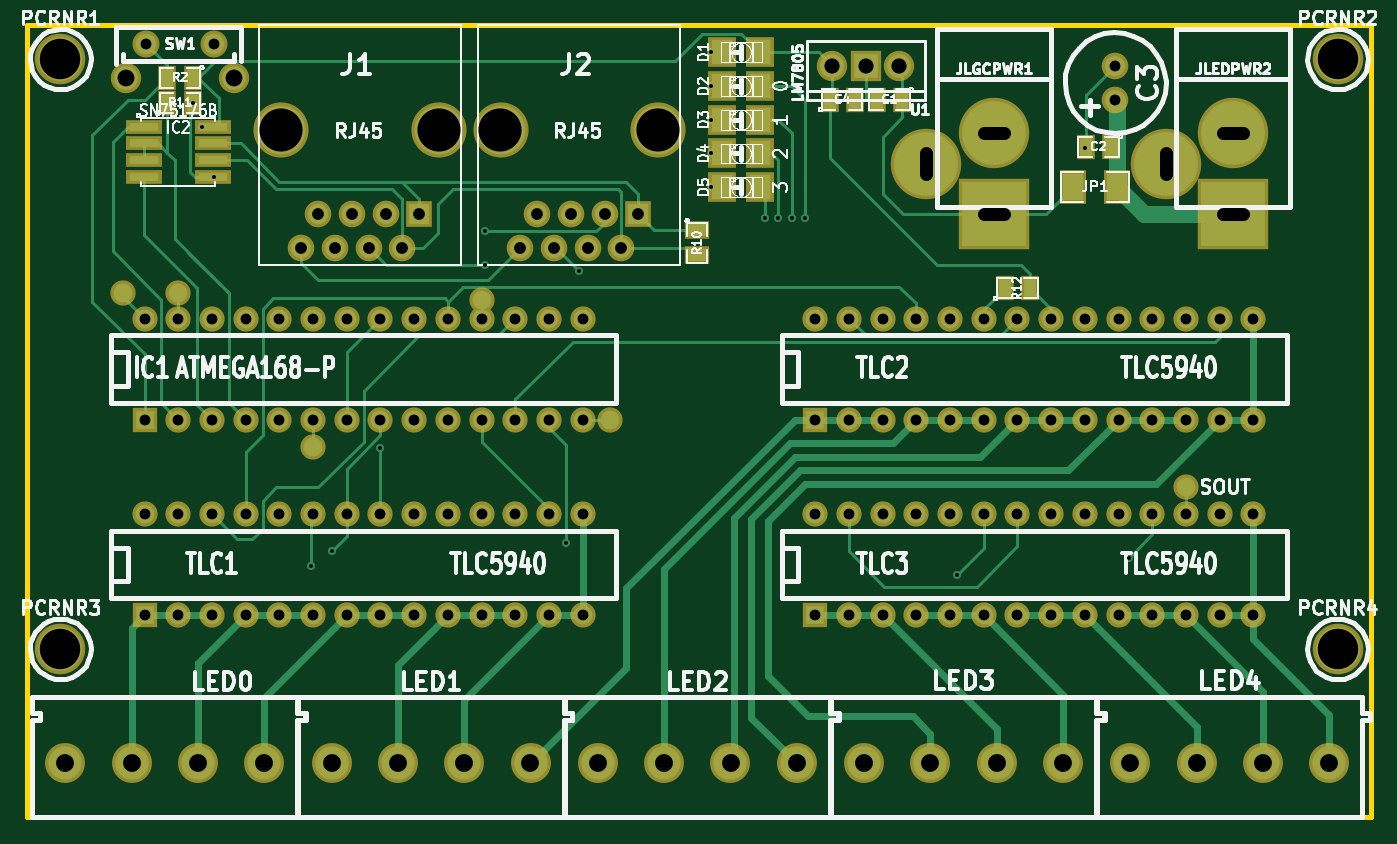
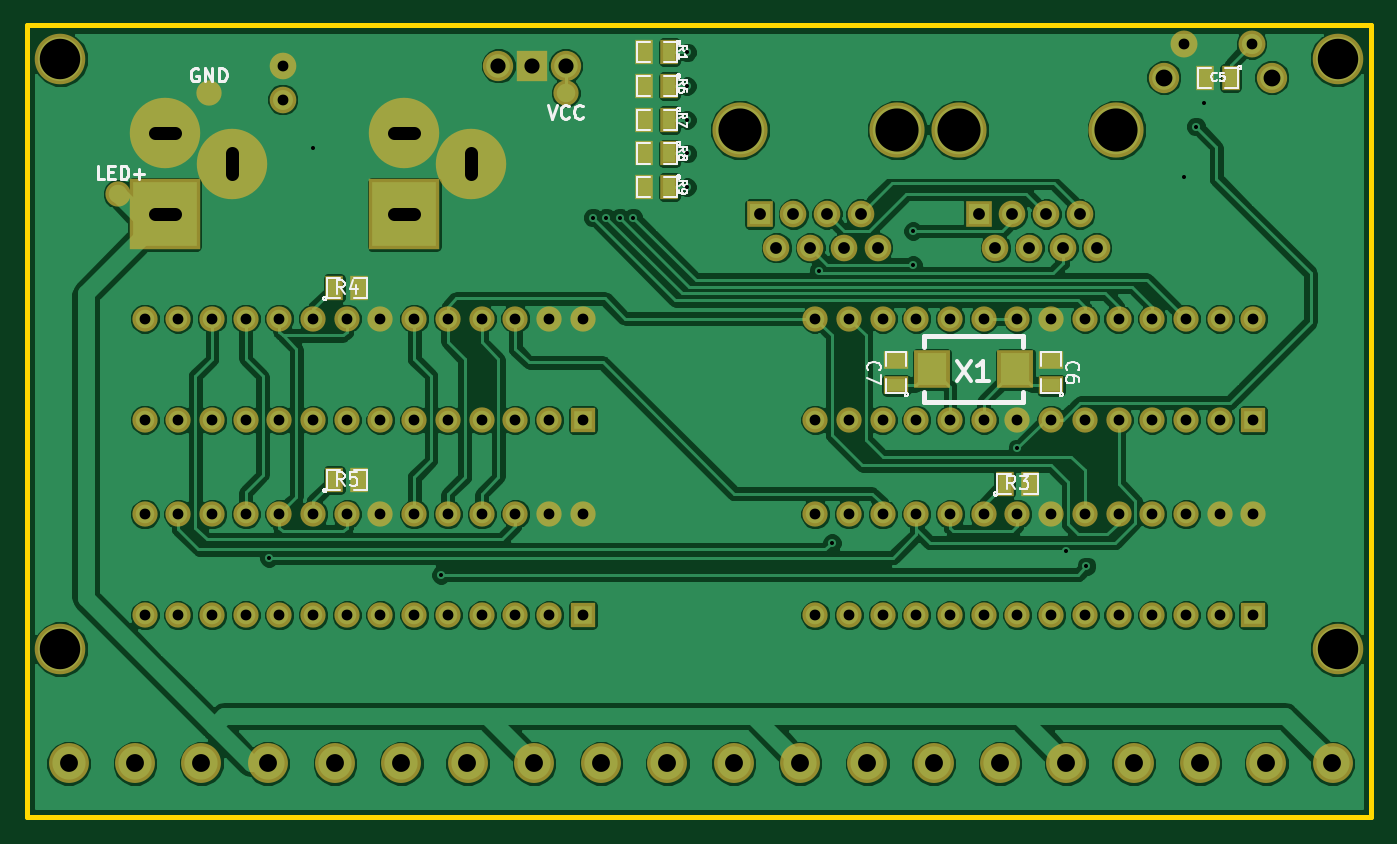
Circuit board: 11 layer files. Board 101.3 x 59.7 mm.
- bottom_copper: ledctrlr-Back.gbl (123784 bytes)
- top_copper: ledctrlr-Front.gtl (15224 bytes)
- bottom_mask: ledctrlr-Mask_Back.gbs (4447 bytes)
- top_mask: ledctrlr-Mask_Front.gts (4777 bytes)
- drill: ledctrlr-NPTH.drl (236 bytes)
- outline: ledctrlr-PCB_Edges.gbr (434 bytes)
- bottom_silk: ledctrlr-SilkS_Back.gbo (17295 bytes)
- top_silk: ledctrlr-SilkS_Front.gto (62881 bytes)
- paste: ledctrlr-SoldP_Back.gbp (811 bytes)
- paste: ledctrlr-SoldP_Front.gtp (803 bytes)
- drill: ledctrlr.drl (3042 bytes)

=== bottom_copper: ledctrlr-Back.gbl (123784 bytes, source omitted) ===
=== top_copper: ledctrlr-Front.gtl (15224 bytes, source omitted) ===
=== bottom_mask: ledctrlr-Mask_Back.gbs ===
G04 (created by PCBNEW-RS274X (2012-03-17 BZR 3466)-stable) date Sat 03 Nov 2012 11:17:03 PM EDT*
G01*
G70*
G90*
%MOIN*%
G04 Gerber Fmt 3.4, Leading zero omitted, Abs format*
%FSLAX34Y34*%
G04 APERTURE LIST*
%ADD10C,0.006000*%
%ADD11C,0.080000*%
%ADD12C,0.090000*%
%ADD13C,0.075000*%
%ADD14R,0.075000X0.075000*%
%ADD15C,0.209000*%
%ADD16R,0.209000X0.209000*%
%ADD17C,0.163700*%
%ADD18R,0.079100X0.079100*%
%ADD19C,0.079100*%
%ADD20R,0.055000X0.075000*%
%ADD21R,0.106600X0.114500*%
%ADD22C,0.118400*%
%ADD23R,0.090000X0.090000*%
%ADD24R,0.075000X0.055000*%
%ADD25C,0.150000*%
G04 APERTURE END LIST*
G54D10*
G54D11*
X25750Y-29150D03*
X27750Y-29150D03*
G54D12*
X25150Y-30150D03*
X28350Y-30150D03*
G54D13*
X26700Y-40300D03*
X27700Y-40300D03*
X28700Y-40300D03*
X29700Y-40300D03*
X30700Y-40300D03*
X31700Y-40300D03*
X32700Y-40300D03*
X33700Y-40300D03*
X34700Y-40300D03*
X35700Y-40300D03*
X36700Y-40300D03*
X37700Y-40300D03*
X38700Y-40300D03*
G54D14*
X25700Y-40300D03*
G54D13*
X38700Y-37300D03*
X37700Y-37300D03*
X36700Y-37300D03*
X35700Y-37300D03*
X34700Y-37300D03*
X33700Y-37300D03*
X32700Y-37300D03*
X31700Y-37300D03*
X30700Y-37300D03*
X29700Y-37300D03*
X28700Y-37300D03*
X27700Y-37300D03*
X26700Y-37300D03*
X25700Y-37300D03*
G54D15*
X50900Y-31800D03*
G54D16*
X50900Y-34200D03*
G54D15*
X48900Y-32700D03*
X58000Y-31800D03*
G54D16*
X58000Y-34200D03*
G54D15*
X56000Y-32700D03*
G54D17*
X36262Y-31700D03*
X40935Y-31700D03*
G54D18*
X40350Y-34200D03*
G54D19*
X39850Y-35200D03*
X39350Y-34200D03*
X38850Y-35200D03*
X38350Y-34200D03*
X37850Y-35200D03*
X37350Y-34200D03*
X36850Y-35200D03*
G54D17*
X29762Y-31700D03*
X34435Y-31700D03*
G54D18*
X33850Y-34200D03*
G54D19*
X33350Y-35200D03*
X32850Y-34200D03*
X32350Y-35200D03*
X31850Y-34200D03*
X31350Y-35200D03*
X30850Y-34200D03*
X30350Y-35200D03*
G54D20*
X43025Y-33400D03*
X43775Y-33400D03*
X43025Y-32400D03*
X43775Y-32400D03*
X43025Y-31400D03*
X43775Y-31400D03*
X43025Y-30400D03*
X43775Y-30400D03*
X52975Y-42100D03*
X52225Y-42100D03*
X52975Y-36400D03*
X52225Y-36400D03*
X33075Y-42200D03*
X32325Y-42200D03*
X43025Y-29399D03*
X43775Y-29399D03*
G54D21*
X32760Y-38800D03*
X35240Y-38800D03*
G54D22*
X29254Y-50500D03*
X25316Y-50500D03*
X23348Y-50500D03*
X27285Y-50500D03*
X60854Y-50500D03*
X56916Y-50500D03*
X54948Y-50500D03*
X58885Y-50500D03*
X52954Y-50500D03*
X49016Y-50500D03*
X47048Y-50500D03*
X50985Y-50500D03*
X45054Y-50500D03*
X41116Y-50500D03*
X39148Y-50500D03*
X43085Y-50500D03*
X37154Y-50500D03*
X33216Y-50500D03*
X31248Y-50500D03*
X35185Y-50500D03*
G54D19*
X54500Y-29800D03*
X54500Y-30800D03*
G54D12*
X48100Y-29800D03*
G54D23*
X47100Y-29800D03*
G54D12*
X46100Y-29800D03*
G54D24*
X36300Y-39275D03*
X36300Y-38525D03*
X31700Y-39275D03*
X31700Y-38525D03*
G54D20*
X26375Y-30150D03*
X27125Y-30150D03*
G54D13*
X56700Y-30600D03*
X59400Y-33600D03*
X46100Y-30600D03*
G54D25*
X61100Y-47100D03*
X23200Y-47100D03*
X61100Y-29600D03*
X23200Y-29600D03*
G54D13*
X46600Y-46100D03*
X47600Y-46100D03*
X48600Y-46100D03*
X49600Y-46100D03*
X50600Y-46100D03*
X51600Y-46100D03*
X52600Y-46100D03*
X53600Y-46100D03*
X54600Y-46100D03*
X55600Y-46100D03*
X56600Y-46100D03*
X57600Y-46100D03*
X58600Y-46100D03*
G54D14*
X45600Y-46100D03*
G54D13*
X58600Y-43100D03*
X57600Y-43100D03*
X56600Y-43100D03*
X55600Y-43100D03*
X54600Y-43100D03*
X53600Y-43100D03*
X52600Y-43100D03*
X51600Y-43100D03*
X50600Y-43100D03*
X49600Y-43100D03*
X48600Y-43100D03*
X47600Y-43100D03*
X46600Y-43100D03*
X45600Y-43100D03*
X46600Y-40300D03*
X47600Y-40300D03*
X48600Y-40300D03*
X49600Y-40300D03*
X50600Y-40300D03*
X51600Y-40300D03*
X52600Y-40300D03*
X53600Y-40300D03*
X54600Y-40300D03*
X55600Y-40300D03*
X56600Y-40300D03*
X57600Y-40300D03*
X58600Y-40300D03*
G54D14*
X45600Y-40300D03*
G54D13*
X58600Y-37300D03*
X57600Y-37300D03*
X56600Y-37300D03*
X55600Y-37300D03*
X54600Y-37300D03*
X53600Y-37300D03*
X52600Y-37300D03*
X51600Y-37300D03*
X50600Y-37300D03*
X49600Y-37300D03*
X48600Y-37300D03*
X47600Y-37300D03*
X46600Y-37300D03*
X45600Y-37300D03*
X26700Y-46100D03*
X27700Y-46100D03*
X28700Y-46100D03*
X29700Y-46100D03*
X30700Y-46100D03*
X31700Y-46100D03*
X32700Y-46100D03*
X33700Y-46100D03*
X34700Y-46100D03*
X35700Y-46100D03*
X36700Y-46100D03*
X37700Y-46100D03*
X38700Y-46100D03*
G54D14*
X25700Y-46100D03*
G54D13*
X38700Y-43100D03*
X37700Y-43100D03*
X36700Y-43100D03*
X35700Y-43100D03*
X34700Y-43100D03*
X33700Y-43100D03*
X32700Y-43100D03*
X31700Y-43100D03*
X30700Y-43100D03*
X29700Y-43100D03*
X28700Y-43100D03*
X27700Y-43100D03*
X26700Y-43100D03*
X25700Y-43100D03*
M02*

=== top_mask: ledctrlr-Mask_Front.gts ===
G04 (created by PCBNEW-RS274X (2012-03-17 BZR 3466)-stable) date Sat 03 Nov 2012 11:17:03 PM EDT*
G01*
G70*
G90*
%MOIN*%
G04 Gerber Fmt 3.4, Leading zero omitted, Abs format*
%FSLAX34Y34*%
G04 APERTURE LIST*
%ADD10C,0.006000*%
%ADD11C,0.080000*%
%ADD12C,0.090000*%
%ADD13C,0.075000*%
%ADD14R,0.075000X0.075000*%
%ADD15C,0.209000*%
%ADD16R,0.209000X0.209000*%
%ADD17C,0.163700*%
%ADD18R,0.079100X0.079100*%
%ADD19C,0.079100*%
%ADD20R,0.075000X0.055000*%
%ADD21R,0.055000X0.075000*%
%ADD22R,0.080000X0.100000*%
%ADD23R,0.106600X0.043600*%
%ADD24R,0.082900X0.090900*%
%ADD25C,0.118400*%
%ADD26R,0.090000X0.090000*%
%ADD27C,0.150000*%
G04 APERTURE END LIST*
G54D10*
G54D11*
X25750Y-29150D03*
X27750Y-29150D03*
G54D12*
X25150Y-30150D03*
X28350Y-30150D03*
G54D13*
X26700Y-40300D03*
X27700Y-40300D03*
X28700Y-40300D03*
X29700Y-40300D03*
X30700Y-40300D03*
X31700Y-40300D03*
X32700Y-40300D03*
X33700Y-40300D03*
X34700Y-40300D03*
X35700Y-40300D03*
X36700Y-40300D03*
X37700Y-40300D03*
X38700Y-40300D03*
G54D14*
X25700Y-40300D03*
G54D13*
X38700Y-37300D03*
X37700Y-37300D03*
X36700Y-37300D03*
X35700Y-37300D03*
X34700Y-37300D03*
X33700Y-37300D03*
X32700Y-37300D03*
X31700Y-37300D03*
X30700Y-37300D03*
X29700Y-37300D03*
X28700Y-37300D03*
X27700Y-37300D03*
X26700Y-37300D03*
X25700Y-37300D03*
G54D15*
X50900Y-31800D03*
G54D16*
X50900Y-34200D03*
G54D15*
X48900Y-32700D03*
X58000Y-31800D03*
G54D16*
X58000Y-34200D03*
G54D15*
X56000Y-32700D03*
G54D17*
X36262Y-31700D03*
X40935Y-31700D03*
G54D18*
X40350Y-34200D03*
G54D19*
X39850Y-35200D03*
X39350Y-34200D03*
X38850Y-35200D03*
X38350Y-34200D03*
X37850Y-35200D03*
X37350Y-34200D03*
X36850Y-35200D03*
G54D17*
X29762Y-31700D03*
X34435Y-31700D03*
G54D18*
X33850Y-34200D03*
G54D19*
X33350Y-35200D03*
X32850Y-34200D03*
X32350Y-35200D03*
X31850Y-34200D03*
X31350Y-35200D03*
X30850Y-34200D03*
X30350Y-35200D03*
G54D20*
X42100Y-34675D03*
X42100Y-35425D03*
G54D21*
X27125Y-30150D03*
X26375Y-30150D03*
G54D22*
X53250Y-33400D03*
X54550Y-33400D03*
G54D21*
X26375Y-30900D03*
X27125Y-30900D03*
G54D23*
X25676Y-31600D03*
X25676Y-32100D03*
X25676Y-32600D03*
X25676Y-33100D03*
X27723Y-33100D03*
X27723Y-32600D03*
X27723Y-32100D03*
X27723Y-31600D03*
G54D24*
X43959Y-33400D03*
X42841Y-33400D03*
X43959Y-32400D03*
X42841Y-32400D03*
X43959Y-31400D03*
X42841Y-31400D03*
X43959Y-30400D03*
X42841Y-30400D03*
G54D25*
X29254Y-50500D03*
X25316Y-50500D03*
X23348Y-50500D03*
X27285Y-50500D03*
X60854Y-50500D03*
X56916Y-50500D03*
X54948Y-50500D03*
X58885Y-50500D03*
X52954Y-50500D03*
X49016Y-50500D03*
X47048Y-50500D03*
X50985Y-50500D03*
X45054Y-50500D03*
X41116Y-50500D03*
X39148Y-50500D03*
X43085Y-50500D03*
X37154Y-50500D03*
X33216Y-50500D03*
X31248Y-50500D03*
X35185Y-50500D03*
G54D19*
X54500Y-29800D03*
X54500Y-30800D03*
G54D12*
X48100Y-29800D03*
G54D26*
X47100Y-29800D03*
G54D12*
X46100Y-29800D03*
G54D24*
X43959Y-29399D03*
X42841Y-29399D03*
G54D21*
X46025Y-30800D03*
X46775Y-30800D03*
X54375Y-32200D03*
X53625Y-32200D03*
X48175Y-30800D03*
X47425Y-30800D03*
G54D13*
X25050Y-36550D03*
X26700Y-36550D03*
X35700Y-36750D03*
X39500Y-40300D03*
X30700Y-41100D03*
X56600Y-42300D03*
G54D27*
X61100Y-47100D03*
X23200Y-47100D03*
X61100Y-29600D03*
X23200Y-29600D03*
G54D21*
X51225Y-36400D03*
X51975Y-36400D03*
G54D13*
X46600Y-46100D03*
X47600Y-46100D03*
X48600Y-46100D03*
X49600Y-46100D03*
X50600Y-46100D03*
X51600Y-46100D03*
X52600Y-46100D03*
X53600Y-46100D03*
X54600Y-46100D03*
X55600Y-46100D03*
X56600Y-46100D03*
X57600Y-46100D03*
X58600Y-46100D03*
G54D14*
X45600Y-46100D03*
G54D13*
X58600Y-43100D03*
X57600Y-43100D03*
X56600Y-43100D03*
X55600Y-43100D03*
X54600Y-43100D03*
X53600Y-43100D03*
X52600Y-43100D03*
X51600Y-43100D03*
X50600Y-43100D03*
X49600Y-43100D03*
X48600Y-43100D03*
X47600Y-43100D03*
X46600Y-43100D03*
X45600Y-43100D03*
X46600Y-40300D03*
X47600Y-40300D03*
X48600Y-40300D03*
X49600Y-40300D03*
X50600Y-40300D03*
X51600Y-40300D03*
X52600Y-40300D03*
X53600Y-40300D03*
X54600Y-40300D03*
X55600Y-40300D03*
X56600Y-40300D03*
X57600Y-40300D03*
X58600Y-40300D03*
G54D14*
X45600Y-40300D03*
G54D13*
X58600Y-37300D03*
X57600Y-37300D03*
X56600Y-37300D03*
X55600Y-37300D03*
X54600Y-37300D03*
X53600Y-37300D03*
X52600Y-37300D03*
X51600Y-37300D03*
X50600Y-37300D03*
X49600Y-37300D03*
X48600Y-37300D03*
X47600Y-37300D03*
X46600Y-37300D03*
X45600Y-37300D03*
X26700Y-46100D03*
X27700Y-46100D03*
X28700Y-46100D03*
X29700Y-46100D03*
X30700Y-46100D03*
X31700Y-46100D03*
X32700Y-46100D03*
X33700Y-46100D03*
X34700Y-46100D03*
X35700Y-46100D03*
X36700Y-46100D03*
X37700Y-46100D03*
X38700Y-46100D03*
G54D14*
X25700Y-46100D03*
G54D13*
X38700Y-43100D03*
X37700Y-43100D03*
X36700Y-43100D03*
X35700Y-43100D03*
X34700Y-43100D03*
X33700Y-43100D03*
X32700Y-43100D03*
X31700Y-43100D03*
X30700Y-43100D03*
X29700Y-43100D03*
X28700Y-43100D03*
X27700Y-43100D03*
X26700Y-43100D03*
X25700Y-43100D03*
M02*

=== drill: ledctrlr-NPTH.drl ===
M48
;DRILL file {Pcbnew (2012-03-17 BZR 3466)-stable} date Sat 03 Nov 2012 11:17:13 PM EDT
;FORMAT={-:-/ absolute / inch / decimal}
FMAT,2
INCH,TZ
T1C0.128
%
G90
G05
M72
T1
X2.976Y-3.170
X3.444Y-3.170
X3.626Y-3.170
X4.094Y-3.170
T0
M30

=== outline: ledctrlr-PCB_Edges.gbr ===
G04 (created by PCBNEW-RS274X (2012-03-17 BZR 3466)-stable) date Sat 03 Nov 2012 11:17:03 PM EDT*
G01*
G70*
G90*
%MOIN*%
G04 Gerber Fmt 3.4, Leading zero omitted, Abs format*
%FSLAX34Y34*%
G04 APERTURE LIST*
%ADD10C,0.006000*%
%ADD11C,0.015000*%
G04 APERTURE END LIST*
G54D10*
G54D11*
X22200Y-52100D02*
X22200Y-28600D01*
X62100Y-52100D02*
X22200Y-52100D01*
X62100Y-28600D02*
X62100Y-52100D01*
X22200Y-28600D02*
X62100Y-28600D01*
M02*

=== bottom_silk: ledctrlr-SilkS_Back.gbo (17295 bytes, source omitted) ===
=== top_silk: ledctrlr-SilkS_Front.gto (62881 bytes, source omitted) ===
=== paste: ledctrlr-SoldP_Back.gbp ===
G04 (created by PCBNEW-RS274X (2010-04-21 BZR 23xx)-stable) date Sun 17 Jul 2011 11:43:21 AM EDT*
G01*
G70*
G90*
%MOIN*%
G04 Gerber Fmt 3.4, Leading zero omitted, Abs format*
%FSLAX34Y34*%
G04 APERTURE LIST*
%ADD10C,0.006000*%
%ADD11R,0.035000X0.055000*%
%ADD12R,0.055000X0.035000*%
%ADD13R,0.094500X0.086600*%
G04 APERTURE END LIST*
G54D10*
G54D11*
X56875Y-39000D03*
X56125Y-39000D03*
X65525Y-25000D03*
X66275Y-25000D03*
X65525Y-26100D03*
X66275Y-26100D03*
X65525Y-27100D03*
X66275Y-27100D03*
X65525Y-28000D03*
X66275Y-28000D03*
G54D12*
X68500Y-28225D03*
X68500Y-28975D03*
X69900Y-46075D03*
X69900Y-45325D03*
X62900Y-46175D03*
X62900Y-45425D03*
G54D11*
X50625Y-36300D03*
X51375Y-36300D03*
X62425Y-30800D03*
X63175Y-30800D03*
X62425Y-35000D03*
X63175Y-35000D03*
G54D13*
X63000Y-31660D03*
X63000Y-34140D03*
M02*

=== paste: ledctrlr-SoldP_Front.gtp ===
G04 (created by PCBNEW-RS274X (2010-04-21 BZR 23xx)-stable) date Sun 17 Jul 2011 11:43:21 AM EDT*
G01*
G70*
G90*
%MOIN*%
G04 Gerber Fmt 3.4, Leading zero omitted, Abs format*
%FSLAX34Y34*%
G04 APERTURE LIST*
%ADD10C,0.006000*%
%ADD11R,0.062900X0.070900*%
%ADD12R,0.070900X0.062900*%
%ADD13R,0.035000X0.055000*%
%ADD14R,0.055000X0.035000*%
%ADD15R,0.060000X0.080000*%
%ADD16R,0.080000X0.060000*%
G04 APERTURE END LIST*
G54D10*
G54D11*
X65341Y-25000D03*
X66459Y-25000D03*
X65341Y-26100D03*
X66459Y-26100D03*
X65341Y-27100D03*
X66459Y-27100D03*
X65341Y-28000D03*
X66459Y-28000D03*
G54D12*
X59700Y-26441D03*
X59700Y-27559D03*
G54D13*
X50625Y-36300D03*
X51375Y-36300D03*
G54D14*
X60500Y-27375D03*
X60500Y-26625D03*
G54D15*
X59750Y-28600D03*
X58450Y-28600D03*
G54D16*
X58600Y-27650D03*
X58600Y-26350D03*
M02*

=== drill: ledctrlr.drl ===
M48
;DRILL file {Pcbnew (2012-03-17 BZR 3466)-stable} date Sat 03 Nov 2012 11:17:11 PM EDT
;FORMAT={-:-/ absolute / inch / decimal}
FMAT,2
INCH,TZ
T1C0.012
T2C0.032
T3C0.032
T4C0.035
T5C0.040
T6C0.045
T7C0.050
T8C0.053
T9C0.120
%
G90
G05
M72
T1
X2.715Y-3.090
X2.740Y-3.160
X2.775Y-3.310
X3.065Y-4.465
X3.125Y-4.420
X3.270Y-4.115
X3.580Y-3.470
X3.580Y-3.570
X3.820Y-4.395
X3.860Y-3.590
X4.250Y-2.940
X4.250Y-3.040
X4.250Y-3.140
X4.250Y-3.240
X4.250Y-3.340
X4.410Y-3.430
X4.450Y-3.430
X4.490Y-3.430
X4.530Y-3.430
X4.980Y-4.490
X5.360Y-3.225
X5.490Y-4.440
T2
X5.450Y-2.980
X5.450Y-3.080
T3
X2.570Y-3.730
X2.570Y-4.030
X2.570Y-4.310
X2.570Y-4.610
X2.575Y-2.915
X2.670Y-3.730
X2.670Y-4.030
X2.670Y-4.310
X2.670Y-4.610
X2.770Y-3.730
X2.770Y-4.030
X2.770Y-4.310
X2.770Y-4.610
X2.775Y-2.915
X2.870Y-3.730
X2.870Y-4.030
X2.870Y-4.310
X2.870Y-4.610
X2.970Y-3.730
X2.970Y-4.030
X2.970Y-4.310
X2.970Y-4.610
X3.070Y-3.730
X3.070Y-4.030
X3.070Y-4.310
X3.070Y-4.610
X3.170Y-3.730
X3.170Y-4.030
X3.170Y-4.310
X3.170Y-4.610
X3.270Y-3.730
X3.270Y-4.030
X3.270Y-4.310
X3.270Y-4.610
X3.370Y-3.730
X3.370Y-4.030
X3.370Y-4.310
X3.370Y-4.610
X3.470Y-3.730
X3.470Y-4.030
X3.470Y-4.310
X3.470Y-4.610
X3.570Y-3.730
X3.570Y-4.030
X3.570Y-4.310
X3.570Y-4.610
X3.670Y-3.730
X3.670Y-4.030
X3.670Y-4.310
X3.670Y-4.610
X3.770Y-3.730
X3.770Y-4.030
X3.770Y-4.310
X3.770Y-4.610
X3.870Y-3.730
X3.870Y-4.030
X3.870Y-4.310
X3.870Y-4.610
X4.560Y-3.730
X4.560Y-4.030
X4.560Y-4.310
X4.560Y-4.610
X4.660Y-3.730
X4.660Y-4.030
X4.660Y-4.310
X4.660Y-4.610
X4.760Y-3.730
X4.760Y-4.030
X4.760Y-4.310
X4.760Y-4.610
X4.860Y-3.730
X4.860Y-4.030
X4.860Y-4.310
X4.860Y-4.610
X4.960Y-3.730
X4.960Y-4.030
X4.960Y-4.310
X4.960Y-4.610
X5.060Y-3.730
X5.060Y-4.030
X5.060Y-4.310
X5.060Y-4.610
X5.160Y-3.730
X5.160Y-4.030
X5.160Y-4.310
X5.160Y-4.610
X5.260Y-3.730
X5.260Y-4.030
X5.260Y-4.310
X5.260Y-4.610
X5.360Y-3.730
X5.360Y-4.030
X5.360Y-4.310
X5.360Y-4.610
X5.460Y-3.730
X5.460Y-4.030
X5.460Y-4.310
X5.460Y-4.610
X5.560Y-3.730
X5.560Y-4.030
X5.560Y-4.310
X5.560Y-4.610
X5.660Y-3.730
X5.660Y-4.030
X5.660Y-4.310
X5.660Y-4.610
X5.760Y-3.730
X5.760Y-4.030
X5.760Y-4.310
X5.760Y-4.610
X5.860Y-3.730
X5.860Y-4.030
X5.860Y-4.310
X5.860Y-4.610
T4
X3.035Y-3.520
X3.085Y-3.420
X3.135Y-3.520
X3.185Y-3.420
X3.235Y-3.520
X3.285Y-3.420
X3.335Y-3.520
X3.385Y-3.420
X3.685Y-3.520
X3.735Y-3.420
X3.785Y-3.520
X3.835Y-3.420
X3.885Y-3.520
X3.935Y-3.420
X3.985Y-3.520
X4.035Y-3.420
T6
X4.610Y-2.980
X4.710Y-2.980
X4.810Y-2.980
T7
X2.515Y-3.015
X2.835Y-3.015
T8
X2.335Y-5.050
X2.532Y-5.050
X2.728Y-5.050
X2.925Y-5.050
X3.125Y-5.050
X3.322Y-5.050
X3.518Y-5.050
X3.715Y-5.050
X3.915Y-5.050
X4.112Y-5.050
X4.309Y-5.050
X4.505Y-5.050
X4.705Y-5.050
X4.902Y-5.050
X5.099Y-5.050
X5.295Y-5.050
X5.495Y-5.050
X5.692Y-5.050
X5.889Y-5.050
X6.085Y-5.050
T9
X2.320Y-2.960
X2.320Y-4.710
X6.110Y-2.960
X6.110Y-4.710
T5
X4.890Y-3.240G85X4.890Y-3.300
G05
X5.120Y-3.180G85X5.060Y-3.180
G05
X5.120Y-3.420G85X5.060Y-3.420
G05
X5.600Y-3.240G85X5.600Y-3.300
G05
X5.830Y-3.180G85X5.770Y-3.180
G05
X5.830Y-3.420G85X5.770Y-3.420
G05
T0
M30
